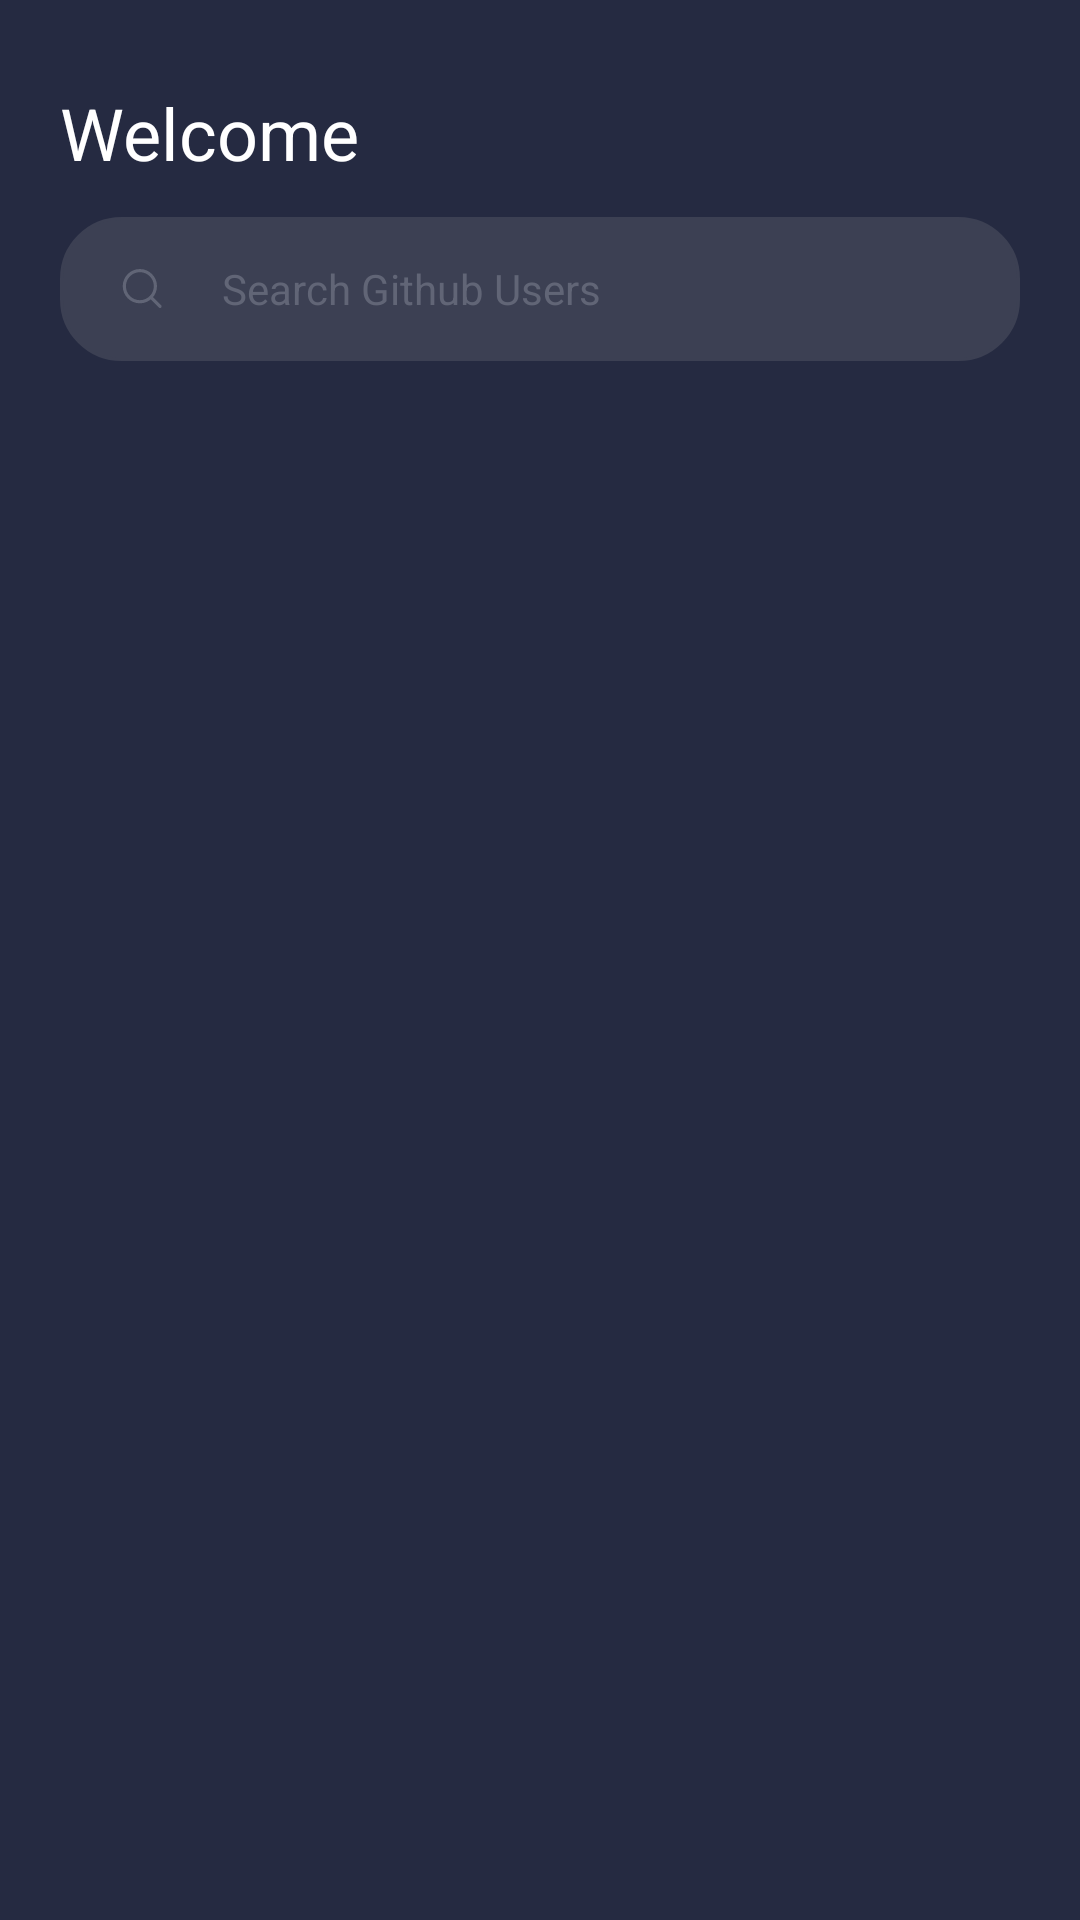

Here is an Android app screen rendered from its layout file. Give the layout XML and the strings, colors and styles it references.
<!-- AndroidManifest.xml: application theme AppTheme -->
<!-- res/layout/activity_main.xml -->
<?xml version="1.0" encoding="utf-8"?>
<androidx.constraintlayout.widget.ConstraintLayout xmlns:android="http://schemas.android.com/apk/res/android"
    xmlns:app="http://schemas.android.com/apk/res-auto"
    xmlns:tools="http://schemas.android.com/tools"
    android:layout_width="match_parent"
    android:layout_height="match_parent"
    tools:context=".main.MainActivity">

    <TextView
        android:id="@+id/welcome"
        android:layout_width="wrap_content"
        android:layout_height="wrap_content"
        android:layout_marginStart="@dimen/margin_horizontal"
        android:layout_marginTop="28dp"
        android:text="@string/welcome"
        android:textSize="@dimen/h2"
        app:layout_constraintStart_toStartOf="parent"
        app:layout_constraintTop_toTopOf="parent" />

    <EditText
        android:id="@+id/search"
        style="@style/AppTheme.SearchView"
        android:layout_width="match_parent"
        android:layout_height="48dp"
        android:layout_marginHorizontal="@dimen/margin_horizontal"
        android:layout_marginTop="12dp"
        android:imeOptions="actionSearch"
        android:inputType="text"
        app:layout_constraintEnd_toEndOf="parent"
        app:layout_constraintStart_toStartOf="parent"
        app:layout_constraintTop_toBottomOf="@id/welcome" />

    <androidx.recyclerview.widget.RecyclerView
        android:id="@+id/rv_users"
        android:layout_width="match_parent"
        android:layout_height="0dp"
        android:layout_marginHorizontal="@dimen/margin_horizontal"
        android:layout_marginTop="@dimen/margin_vertical"
        android:scrollbars="vertical"
        app:layout_constraintBottom_toBottomOf="parent"
        app:layout_constraintEnd_toEndOf="parent"
        app:layout_constraintStart_toStartOf="parent"
        app:layout_constraintTop_toBottomOf="@id/search" />

    <ImageView
        android:id="@+id/home_jumbotron"
        android:layout_width="250dp"
        android:layout_height="250dp"
        app:layout_constraintBottom_toBottomOf="parent"
        app:layout_constraintEnd_toEndOf="parent"
        app:layout_constraintStart_toStartOf="parent"
        app:layout_constraintTop_toBottomOf="@id/search" />

    <TextView
        android:id="@+id/home_description"
        android:layout_width="match_parent"
        android:layout_height="wrap_content"
        android:layout_marginHorizontal="50dp"
        android:gravity="center"
        android:textSize="@dimen/h2"
        app:layout_constraintTop_toBottomOf="@id/home_jumbotron" />

    <ProgressBar
        android:id="@+id/main_progressbar"
        android:layout_width="wrap_content"
        android:layout_height="wrap_content"
        app:layout_constraintBottom_toBottomOf="parent"
        app:layout_constraintEnd_toEndOf="parent"
        app:layout_constraintStart_toStartOf="parent"
        app:layout_constraintTop_toTopOf="parent" />


</androidx.constraintlayout.widget.ConstraintLayout>
<!-- resources referenced by this layout -->
<resources>
  <dimen name="h2">24sp</dimen>
  <dimen name="margin_horizontal">20dp</dimen>
  <dimen name="margin_vertical">18dp</dimen>
  <string name="welcome">Welcome</string>
  <style name="AppTheme.SearchView">
          <item name="android:background">@drawable/searchedittext</item>
          <item name="android:drawableStart">@drawable/icon_search</item>
          <item name="android:drawablePadding">@dimen/margin_horizontal</item>
          <item name="android:paddingStart">@dimen/margin_horizontal</item>
          <item name="android:paddingEnd">@dimen/margin_horizontal</item>
          <item name="android:hint">@string/search_github_users</item>
          <item name="android:textColorHint">@color/colorAccentSecondary</item>
          <item name="android:textCursorDrawable">@null</item>
      </style>
  <style name="AppTheme" parent="Theme.AppCompat.Light.NoActionBar">
          
          <item name="colorPrimary">@color/colorPrimary</item>
          <item name="colorPrimaryDark">@color/colorPrimaryDark</item>
          <item name="colorAccent">@color/colorAccent</item>
          <item name="android:windowBackground">@color/colorPrimaryDark</item>
          <item name="android:textColor">@android:color/white</item>
      </style>
  <!-- drawable searchedittext (drawable) -->
  <?xml version="1.0" encoding="utf-8"?>
  <shape xmlns:android="http://schemas.android.com/apk/res/android" >
  
      <solid android:color="@color/colorAccent" />
  
      <stroke
          android:width="1dp"
          android:color="#3C4053" />
  
      <corners
          android:radius="20dp"
          />
  
  </shape>
  <!-- drawable icon_search (drawable) -->
  <?xml version="1.0" encoding="utf-8"?>
  <vector xmlns:android="http://schemas.android.com/apk/res/android"
      android:width="14dp"
      android:height="13dp"
      android:viewportWidth="14"
      android:viewportHeight="13">
  
      <group>
          <path
              android:fillColor="#616576"
              android:pathData="M6.62295 0C3.47615 0 0.915863 2.56829 0.915863 5.72493C0.915863 8.88174 3.47615 11.4499 6.62295 11.4499C9.76994 11.4499 12.33 8.88174 12.33 5.72493C12.33 2.56829 9.76994 0 6.62295 0ZM6.62295 10.393C4.05705 10.393 1.96948 8.29888 1.96948 5.72495C1.96948 3.15103 4.05705 1.05691 6.62295 1.05691C9.18886 1.05691 11.2764 3.151 11.2764 5.72493C11.2764 8.29885 9.18886 10.393 6.62295 10.393Z" />
          <path
              android:fillColor="#616576"
              android:pathData="M13.721 12.0979L10.7006 9.06811C10.4948 8.86166 10.1615 8.86166 9.95572 9.06811C9.74992 9.27438 9.74992 9.60908 9.95572 9.81535L12.9761 12.8452C13.079 12.9484 13.2137 13 13.3486 13C13.4832 13 13.6181 12.9484 13.721 12.8452C13.9268 12.6389 13.9268 12.3042 13.721 12.0979Z" />
      </group>
  </vector>
  <string name="search_github_users">Search Github Users</string>
  <color name="colorAccentSecondary">#616576</color>
  <color name="colorPrimary">#6200EE</color>
  <color name="colorPrimaryDark">#252A41</color>
  <color name="colorAccent">#3C4053</color>
</resources>
